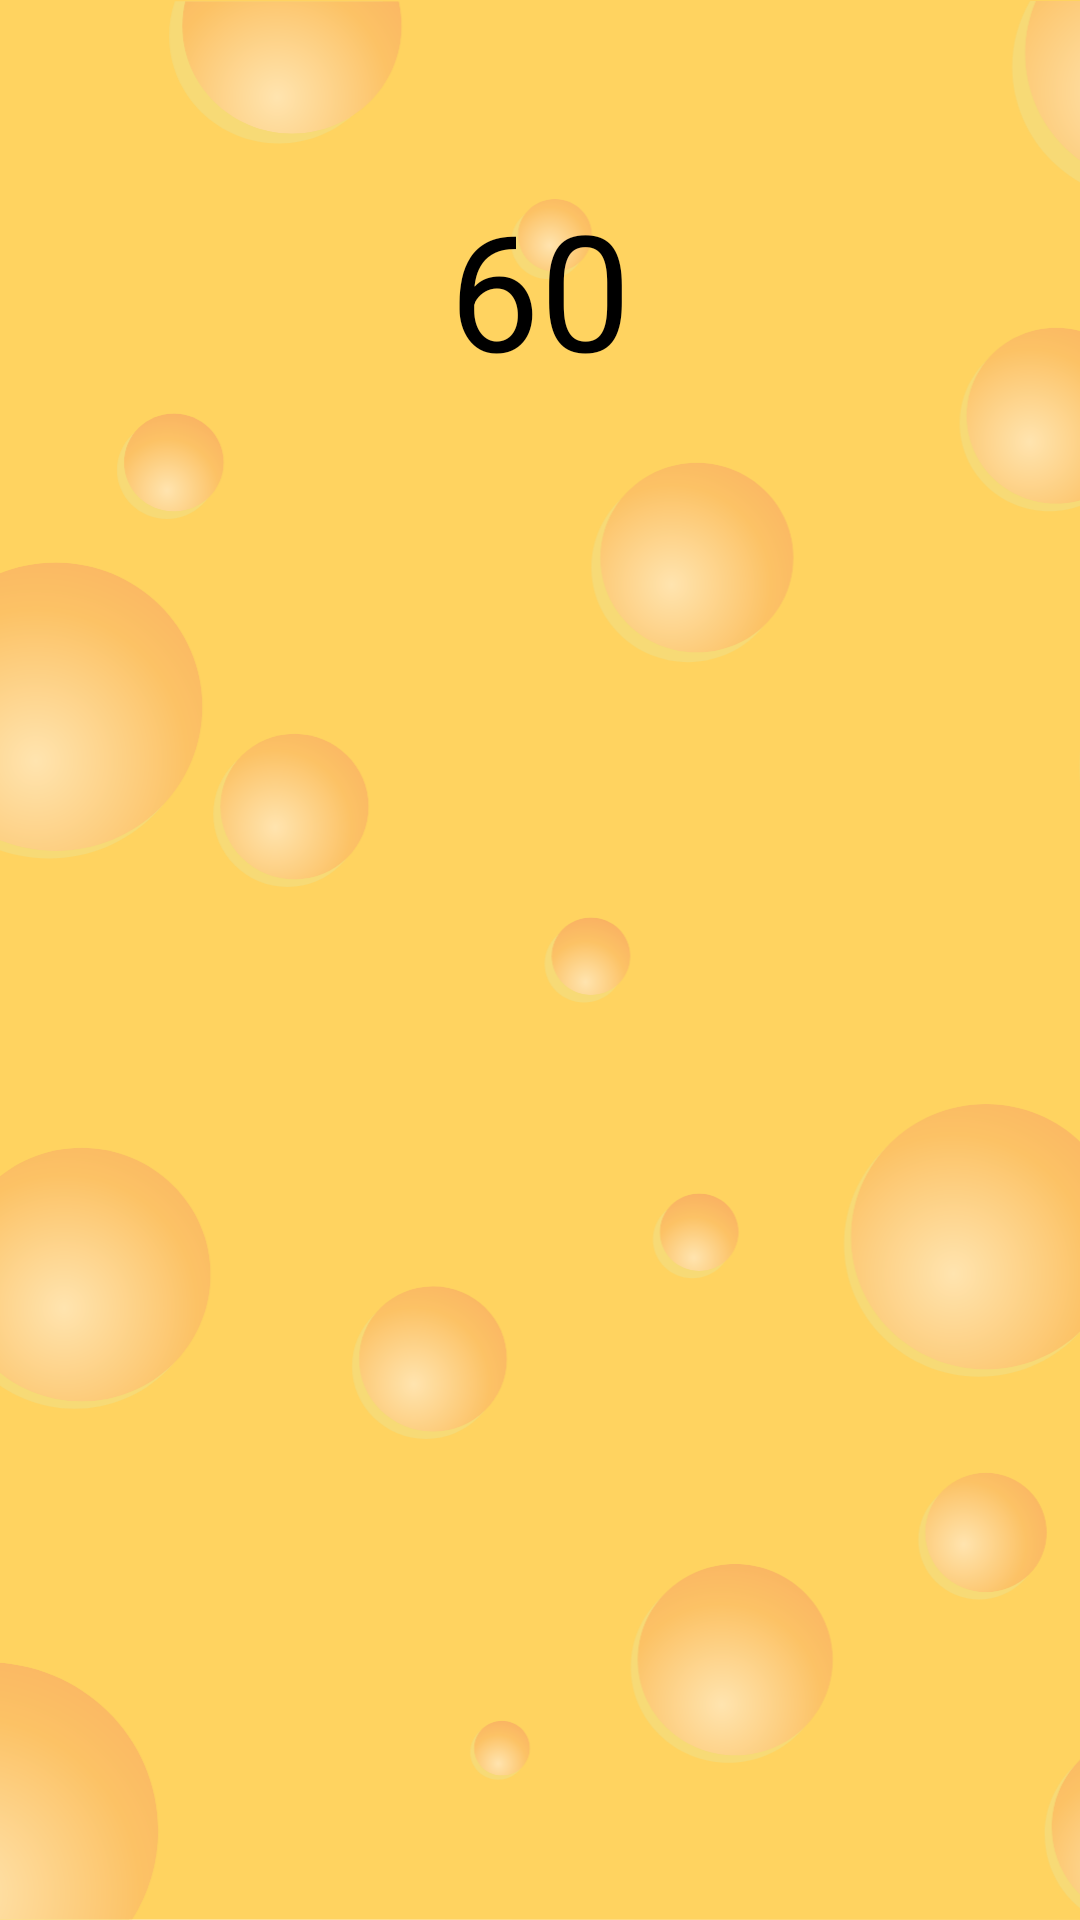

Produce the Android XML layout that renders to this screen, including the resource entries it uses.
<!-- AndroidManifest.xml: application theme Theme.App.Starting -->
<!-- res/layout/fragment_game.xml -->
<?xml version="1.0" encoding="utf-8"?>
<FrameLayout xmlns:android="http://schemas.android.com/apk/res/android"
    xmlns:app="http://schemas.android.com/apk/res-auto"
    xmlns:tools="http://schemas.android.com/tools"
    android:layout_width="match_parent"
    android:layout_height="match_parent"
    tools:context=".Game">

    <androidx.constraintlayout.widget.ConstraintLayout
        android:layout_width="match_parent"
        android:layout_height="match_parent">

        <ImageView
            android:id="@+id/background"
            android:layout_width="match_parent"
            android:layout_height="match_parent"
            android:scaleType="centerCrop"
            android:src="@drawable/cheese" />

        <TextView
            android:id="@+id/timer"
            android:layout_width="wrap_content"
            android:layout_height="wrap_content"
            android:layout_marginTop="60dp"
            android:text="60"
            android:textSize="54dp"
            app:layout_constraintEnd_toEndOf="parent"
            app:layout_constraintStart_toStartOf="parent"
            app:layout_constraintTop_toTopOf="@+id/background" />


    </androidx.constraintlayout.widget.ConstraintLayout>

</FrameLayout>
<!-- resources referenced by this layout -->
<resources>
  <!-- drawable cheese: vector/xml drawable (drawable, 24216 chars, omitted) -->
  <style name="Theme.App.Starting" parent="Theme.SplashScreen.IconBackground">
          <item name="windowSplashScreenBackground">@color/white</item>
          <item name="windowSplashScreenAnimatedIcon">@drawable/splash</item>
          <item name="postSplashScreenTheme">@style/Theme.Netology</item>
      </style>
  <color name="white">#FFFFFFFF</color>
  <style name="Theme.Netology" parent="Base.Theme.Netology" />
  <style name="Base.Theme.Netology" parent="Theme.Material3.DayNight.NoActionBar">
          
          
      </style>
</resources>
